The GitHub repository nurddeenIbra/cropland-mapping contains a labelled image folder "data" with 3 categories: building, cropland, uncultivated land. Examples follow, each with its label.

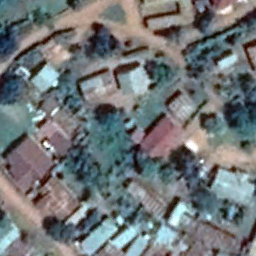
Label: building

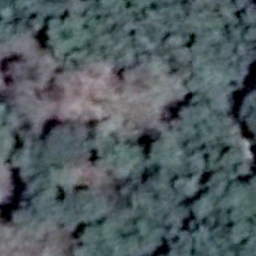
Label: uncultivated land

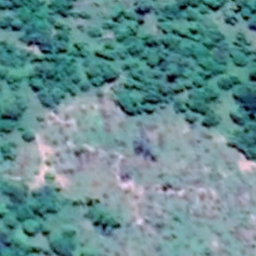
Label: uncultivated land

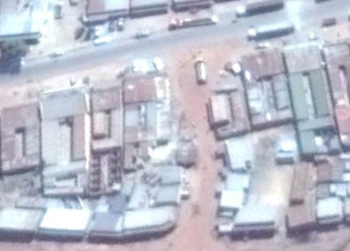
Label: building

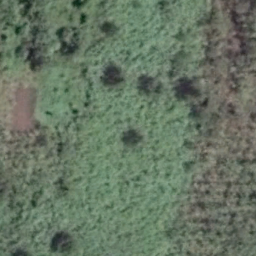
Label: cropland

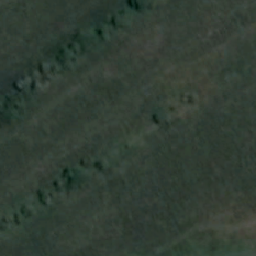
Label: cropland
